Dataset: dataset_v1_new (GitHub, Shinecchi/HairBaldness). Classes: bald, balding, healthy, mild thinning, moderate thinning, severe thinning.

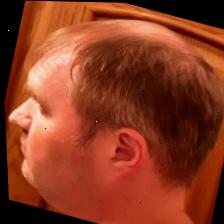
Label: severe thinning

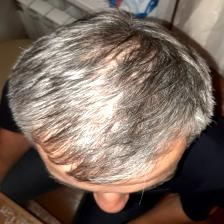
Label: healthy

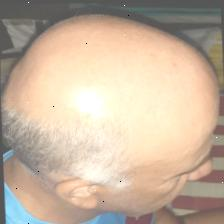
Label: bald

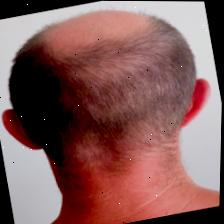
Label: balding

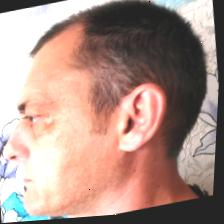
Label: moderate thinning

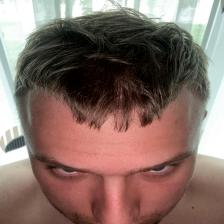
Label: mild thinning
